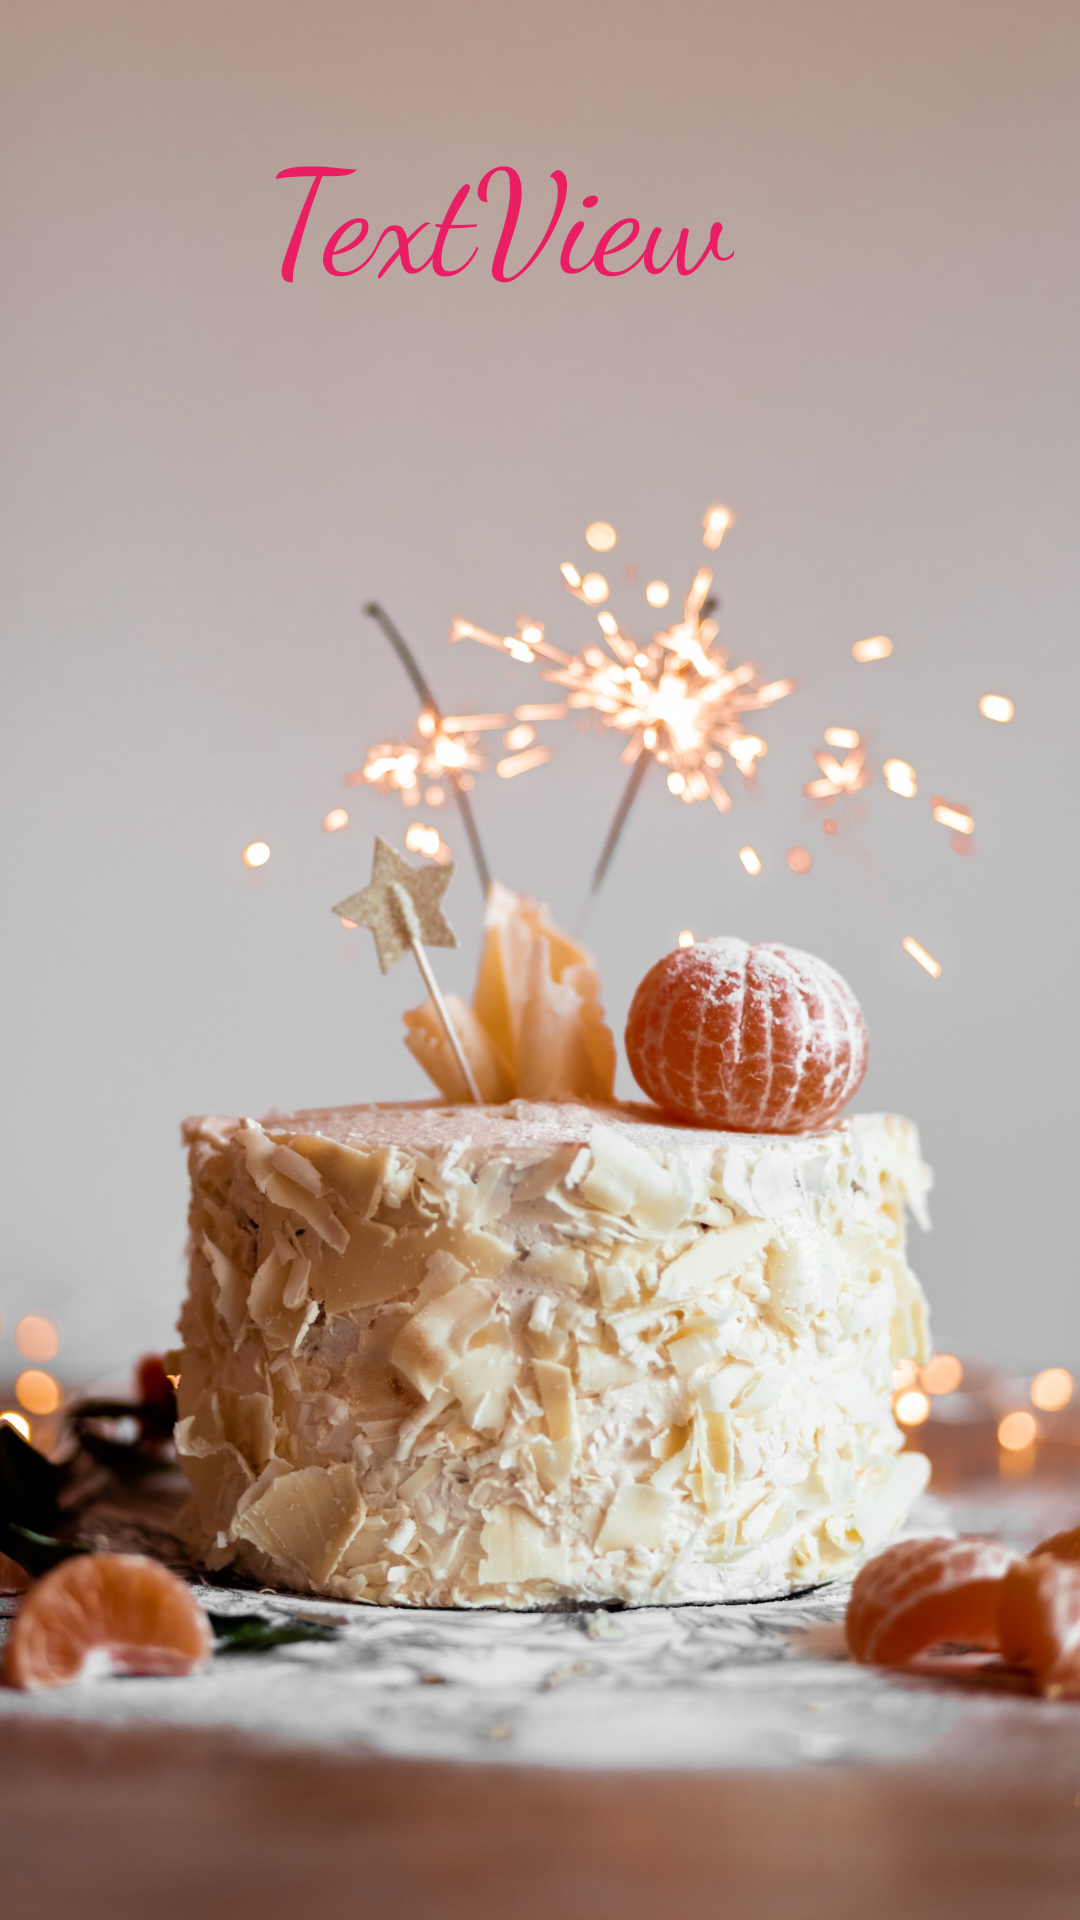

Produce the Android XML layout that renders to this screen, including the resource entries it uses.
<!-- AndroidManifest.xml: application theme Theme.HappyBirthdayGreeting -->
<!-- res/layout/activity_main2.xml -->
<?xml version="1.0" encoding="utf-8"?>
<androidx.constraintlayout.widget.ConstraintLayout xmlns:android="http://schemas.android.com/apk/res/android"
    xmlns:app="http://schemas.android.com/apk/res-auto"
    xmlns:tools="http://schemas.android.com/tools"
    android:layout_width="match_parent"
    android:layout_height="match_parent"
    tools:context=".MainActivity2">

    <ImageView
        android:id="@+id/imageView"
        android:layout_width="match_parent"
        android:layout_height="match_parent"
        android:scaleType="centerCrop"
        android:src="@drawable/cakie" />

    <TextView
        android:id="@+id/textView3"
        android:layout_width="wrap_content"
        android:layout_height="wrap_content"
        android:fontFamily="cursive"
        android:text="TextView"
        android:textColor="#E91E63"
        android:textSize="48sp"
        app:layout_constraintBottom_toBottomOf="parent"
        app:layout_constraintEnd_toEndOf="parent"
        app:layout_constraintHorizontal_bias="0.435"
        app:layout_constraintStart_toStartOf="parent"
        app:layout_constraintTop_toTopOf="@+id/imageView"
        app:layout_constraintVertical_bias="0.065" />


</androidx.constraintlayout.widget.ConstraintLayout>
<!-- resources referenced by this layout -->
<resources>
  <!-- drawable cakie: jpg bitmap (drawable, 364001 bytes) -->
  <style name="Theme.HappyBirthdayGreeting" parent="Theme.MaterialComponents.DayNight.DarkActionBar">
          
          <item name="colorPrimary">@color/purple_500</item>
          <item name="colorPrimaryVariant">@color/purple_700</item>
          <item name="colorOnPrimary">@color/white</item>
          
          <item name="colorSecondary">@color/teal_200</item>
          <item name="colorSecondaryVariant">@color/teal_700</item>
          <item name="colorOnSecondary">@color/black</item>
          
          <item name="android:statusBarColor" tools:targetApi="l">?attr/colorPrimaryVariant</item>
          
      </style>
  <!-- not gathered from this repository: default colours our renderer supplied (Android Studio template values) -->
  <color name="purple_500">#FF6200EE</color>
  <color name="purple_700">#FF3700B3</color>
  <color name="teal_200">#FF03DAC5</color>
  <color name="teal_700">#FF018786</color>
  <color name="black">#FF000000</color>
  <color name="white">#FFFFFFFF</color>
</resources>
